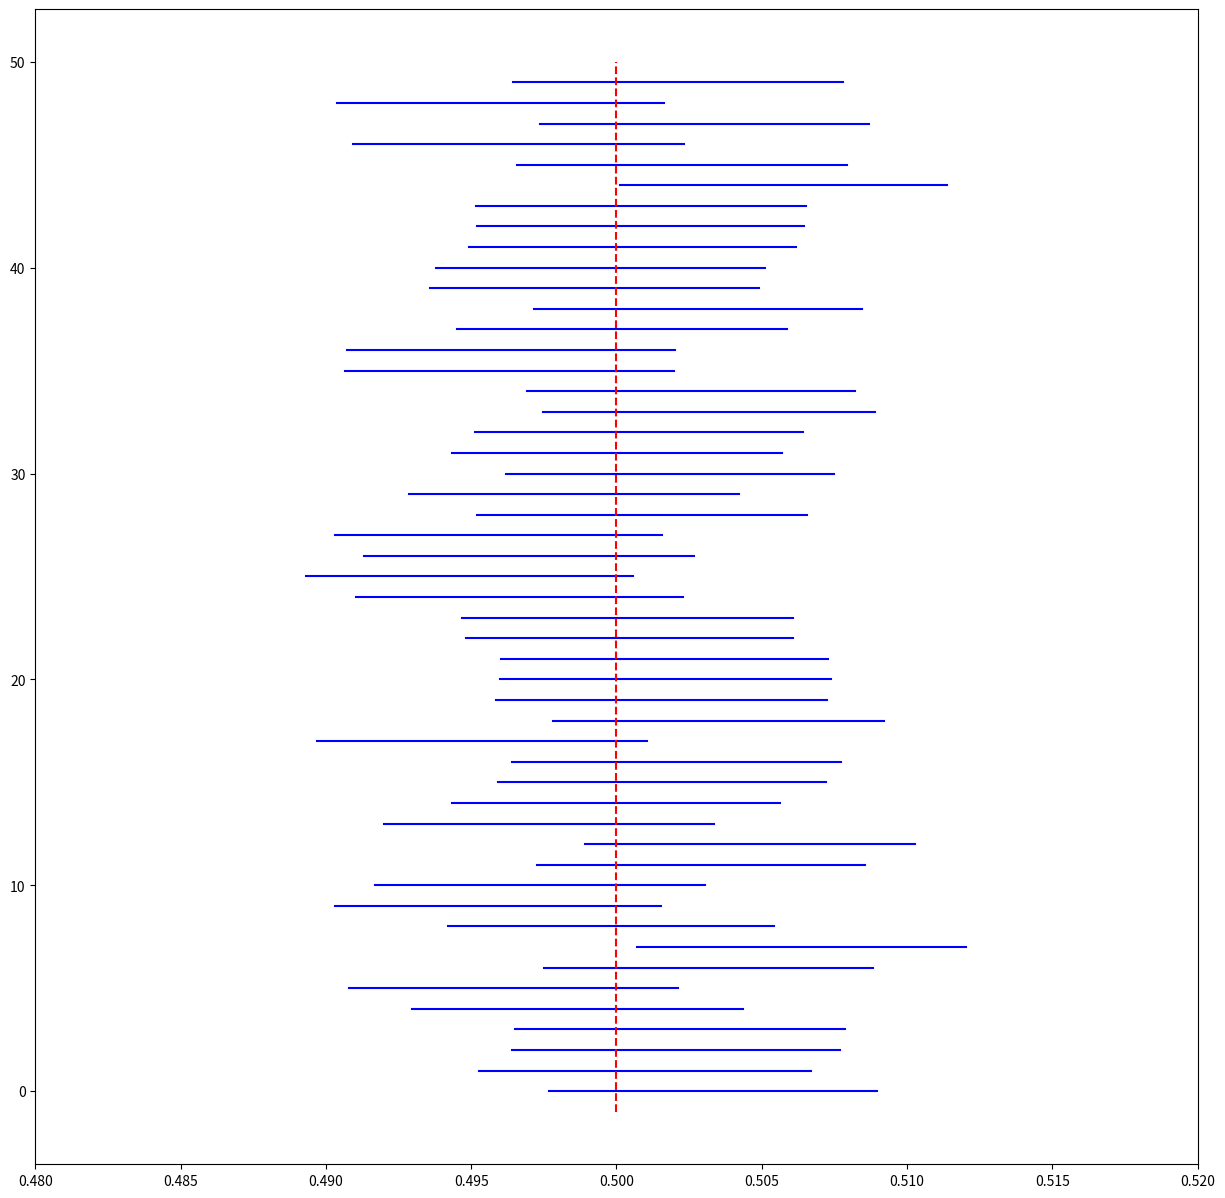

The script that saved this image:
import numpy as np
from scipy.stats import norm
import matplotlib.pyplot as plt

def estimateRange(mean: float, s: float, n: int, f: float) -> dict[str, float]:
    """
    区間を推定
    """
    minX = mean - f * s / np.sqrt(n)
    maxX = mean + f * s / np.sqrt(n)
    return {'lower' : minX, 'higher' : maxX}

def evalSample(n : int) -> tuple[float, float]:
    """
    大きさnの標本に対して、平均と分散を返す
    """
    d = np.zeros(n)
    for i in range(n):
        d[i] = np.random.rand()#[0,1)の乱数
    x = 0
    for i in range(n):
        x += d[i]
    mean = x / n
    s = 0
    for i in range(n):
        s += (d[i] - mean) * (d[i] - mean)
    s = s / (n - 1)
    return mean, np.sqrt(s)

alpha = 0.05 #信頼度
f = norm.isf(alpha / 2) #信頼度に対応した標準正規分布の変位
sampleSize = 10000 #標本サイズ
num_trial = 50 #標本数
result = list()
for i in range(num_trial):
    m, s = evalSample(sampleSize)
    r = estimateRange(m, s, sampleSize, f)
    result.append(r)

#作図
fig, ax = plt.subplots(1, 1, figsize = (15, 15))
plt.xlim(.48, .52)
plt.rcParams['font.size'] = 24
#各標本の推定を表示
for i, r in enumerate(result):
    plt.plot([r['lower'], r['higher']], [i, i], 'b')
#population mean
plt.vlines(0.5, -1,50, color = 'r', linestyle = '--', zorder = 100)
plt.savefig('populationMean.pdf')
plt.show()

